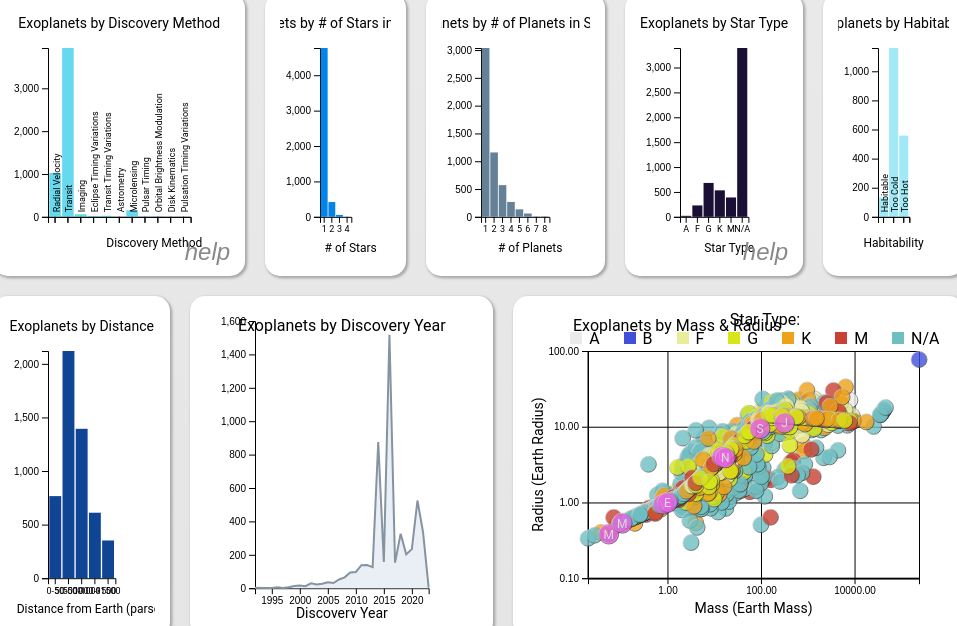
D3 v6 page, settled after 480 driven frames (8 s of simulated time); the page loaded 1 data file(s).


		if (location.hostname === 'datavis-project1.jarvisar.com') {
			const beacon = document.createElement('script');
			beacon.type = 'module';
			beacon.src = 'https://static.cloudflareinsights.com/beacon.min.js';
			beacon.dataset.cfBeacon = '{"token": "a52a84e110ba48c0868dd4ae87e235b7"}';
			document.head.appendChild(beacon);
		}
	
// ── js/barChart.js
class BarChart {
 
  constructor(_config, _data, _title, _callback, _color) {
    this.config = {
      parentElement: _config.parentElement,
      containerWidth: _config.containerWidth || 500,
      containerHeight: _config.containerHeight || 140,
      margin: {top: 40, right: 40, bottom: 10, left: 40}
    }
	
	this.callback = _callback;
	this.color = _color;
	this.title = _title;
	this.data = _data; 
	this.initVis();
  }
  
   
  initVis(){
	let vis = this;
	let dataArray = vis.data;

	// Width and height as the inner dimensions of the chart area- as before
    vis.width = vis.config.containerWidth - vis.config.margin.left - vis.config.margin.right;
    vis.height = vis.config.containerHeight - vis.config.margin.top - vis.config.margin.bottom;

    vis.svg = d3.select(vis.config.parentElement)
        .attr('width', vis.config.containerWidth)
        .attr('height', vis.config.containerHeight)

    vis.chart = vis.svg.append('g')
        .attr('transform', `translate(${vis.config.margin.left}, ${vis.config.margin.top})`);

	vis.svg = d3.select(vis.config.parentElement)
	  .attr('width', vis.config.containerWidth)
	  .attr('height', vis.config.containerHeight)
	  .classed('svg', true);

	// Set the dimensions of the chart
	const width = vis.config.containerWidth;
	const height = vis.config.containerHeight;
	const margin = 40;

	// Set xScale
	vis.xScale = d3.scaleBand()
		.domain(dataArray.map(d => d.key))
		.range([margin, width - margin])
		.padding(0.1);

	// Draw axis if not discovery method or habitability barcharts
	if(vis.title != "Exoplanets by Discovery Method" || vis.title != "Exoplanets by Habitability" ){
		vis.svg.append('g')
		.attr('transform', `translate(0, ${vis.config.containerHeight - vis.config.margin.top})`)
		.call(d3.axisBottom(vis.xScale))
		.selectAll("text")
		.style("text-anchor", "middle")
		.style("word-wrap", "break-word")
		.style("font-family", "Roboto")
		.style("color", "black")
		.style("font-size", "9px")
		.style("pointer-events", "none")
		.attr('class', 'x-axis');
	}

	vis.updateVis();
  }

  updateVis(){
	let vis = this;
	let dataArray = vis.data;

	const width = vis.config.containerWidth;
	const height = vis.config.containerHeight;
	const margin = 40;

	// Prevents duplicate titles and axis
	vis.svg.selectAll('.y-axis').remove();
	vis.svg.selectAll('.chart-title').remove();
	
	// Set yScale
	vis.yScale = d3.scaleLinear()
		.domain([0, d3.max(dataArray, d => d.count)])
		.range([height - margin, margin]);

	// Add chart titles
	vis.charttitle = vis.svg.append("text")
		.attr("x", width/2)
		.attr("y", 20)
		.attr("text-anchor", "middle")
		.style("font-family", "Roboto")
		.style("font-size", "0.875em")
		.text(vis.title)
		.attr('class', 'chart-title');
	
	// Add the y axis
	vis.svg.append('g')
		.attr('transform', `translate(${margin}, 0)`)
		.call(d3.axisLeft(vis.yScale).ticks(5))
		.attr('class', 'y-axis');

	// Used to create a class for each bar (formats input string into valid CSS class name)
	function formatString(input, d){
		return input.replace(/\s+/g, '-').replace(/[/\\*]/g, "").replace(/\#/g, "").toLowerCase() + d.key.replace(/\s+/g, '-').replace(/[/\\*]/g, "").toLowerCase();
	}

	// Add bars to chart
    vis.rects = vis.svg.selectAll('rect')
        .data(dataArray)
        .join('rect')
		.attr('x', d => vis.xScale(d.key))
		.attr('y', d => vis.height)
		.attr('width', vis.xScale.bandwidth())
		.attr('height', d => 0)
		.style('fill', vis.color)
		.attr('class', (d) => "bar-" + formatString(vis.title, d))


	if(vis.title == "Exoplanets by Discovery Method"){
		// Discovery methods are vertical on x-axis
		vis.svg.selectAll('.x-axis').remove();
		vis.svg.selectAll('.axis-title').remove();
		vis.svg.append('g')
		.attr('transform', `translate(0, ${vis.config.containerHeight - vis.config.margin.top})`)
		.call(d3.axisBottom(vis.xScale))
		.selectAll("text")
		.on("click", (event, d) => {
			vis.callback(d);
		})
		.style("text-anchor", "start")
		.style("word-wrap", "break-word")
		.style("font-family", "Roboto")
		.style("color", "black")
		.style("font-size", "9px")
		.attr("dx", "0.5em")
		.attr("dy", "-0.5em")
		.attr("transform", "rotate(-90)")
		.style("cursor", "pointer")
		.attr('class', 'x-axis')
		.style('z-index', '10');

		vis.charttitle = vis.svg.append("text")
			.attr("x", vis.width/2 + 75)
			.attr("y", vis.height + 40)
			.attr("text-anchor", "middle")
			.style("font-family", "Roboto")
			.style("font-size", "12px")
			.text("Discovery Method")
			.attr('class', 'axis-title');

	} else if(vis.title == "Exoplanets by Habitability"){
		// Habitability is vertical on x-axis
		vis.svg.selectAll('.x-axis').remove();
		vis.svg.selectAll('.axis-title').remove();
		vis.svg.append('g')
			.attr('transform', `translate(0, ${vis.config.containerHeight - vis.config.margin.top})`)
			.call(d3.axisBottom(vis.xScale))
			.selectAll("text")
			.on("click", (event, d) => {
				vis.callback(d);
			})
			.style("text-anchor", "start")
			.style("word-wrap", "break-word")
			.style("font-family", "Roboto")
			.style("color", "black")
			.style("font-size", "9px")
			.attr("dx", "0.5em")
			.attr("dy", "-0.5em")
			.attr("transform", "rotate(-90)")
			.style("cursor", "pointer")
			.attr('class', 'x-axis')
			.style('z-index', '10');

		vis.charttitle = vis.svg.append("text")
			.attr("x", vis.width/2 + vis.config.margin.left)
			.attr("y", vis.height + 40)
			.attr("text-anchor", "middle")
			.style("font-family", "Roboto")
			.style("font-size", "12px")
			.text("Habitability")
			.attr('class', 'axis-title');
	} else if(vis.title == "Exoplanets by # of Stars in System") {
		// Add axis title
		vis.svg.selectAll('.axis-title').remove();
		vis.charttitle = vis.svg.append("text")
			.attr("x", vis.width/2 + 55)
			.attr("y", vis.height + 45)
			.attr("text-anchor", "middle")
			.style("font-family", "Roboto")
			.style("font-size", "12px")
			.text("# of Stars")
			.attr('class', 'axis-title');
	} else if(vis.title == "Exoplanets by # of Planets in System") {
		// Add axis title
		vis.svg.selectAll('.axis-title').remove();
		vis.charttitle = vis.svg.append("text")
			.attr("x", vis.width/2 + 55)
			.attr("y", vis.height + 45)
			.attr("text-anchor", "middle")
			.style("font-family", "Roboto")
			.style("font-size", "12px")
			.text("# of Planets")
			.attr('class', 'axis-title');
	} else if(vis.title == "Exoplanets by Star Type") {
		// Add axis title
		vis.svg.selectAll('.axis-title').remove();
		vis.charttitle = vis.svg.append("text")
			.attr("x", vis.width/2 + 55)
			.attr("y", vis.height + 45)
			.attr("text-anchor", "middle")
			.style("font-family", "Roboto")
			.style("font-size", "12px")
			.text("Star Type")
			.attr('class', 'axis-title');
	} 

    vis.rects.on('click', (event, d) => {
        let barClass = "bar-" + formatString(vis.title, d);
		console.log(d.key);
		d3.select('#barchart-tooltip') 
			.style('display', 'none'); // Remove tooltip on click
		vis.callback(d.key); // Callback to main function to filter data
        vis.rects.style('filter', 'brightness(100%)'); // Reset brightness
		d3.select("." + "bar-" + formatString(vis.title, d));
    });

	vis.rects.transition()
		.duration(1000)
		.attr('y', (d) => vis.yScale(d.count) ) 
		.attr('height', (d) => vis.config.containerHeight - vis.config.margin.top - vis.yScale(d.count))		
		.on('end', () => {
			vis.rects.on('mouseover', (event, d) => {
			let barClass = "bar-" + formatString(vis.title, d);
			d3.select("." + barClass)
				.style('filter', `brightness(80%)`) // Darken bars on mouseover
				.style("cursor", "pointer");
			d3.select('#barchart-tooltip')
				.style('display', 'block')
				.style('left', (event.pageX + 15) + 'px')   
				.style('top', (event.pageY + 15) + 'px')	// Add tooltip
				.html(`
					<div class="tooltip-title">${vis.title}</div>	
					<ul>
					<li><div>Key: <i>${d.key}</i></div>
					<li><div>Count: <i>${d.count}</i></div>
					</ul>
			  	`);
			})
			vis.rects.on('mouseleave', (event, d) => {
				let barClass = "bar-" + formatString(vis.title, d);
				d3.select("." + barClass)
					.style('filter', `brightness(100%)`); // Reset brightness
				d3.select('#barchart-tooltip')
					.style('display', 'none'); // Remove tooltip
			});
		});

  }

  renderVis(){
	// let vis = this;
	// let dataArray = vis.data;
    // vis.clicked = {};

	// const width = vis.config.containerWidth;
	// const height = vis.config.containerHeight;
	// const margin = 40;

	// vis.svg.selectAll('.y-axis').remove();
	// vis.svg.selectAll('.chart-title').remove();

	// vis.yScale = d3.scaleLinear()
	// .domain([0, d3.max(dataArray, d => d.count)])
	// .range([height - margin, margin]);

	// vis.charttitle = vis.svg.append("text")
	// 	.attr("x", width/2)
	// 	.attr("y", 20)
	// 	.attr("text-anchor", "middle")
	// 	.style("font-family", "Roboto")
	// 	.style("font-size", "0.875em")
	// 	.text(vis.title)
	// 	.attr('class', 'chart-title');

	// // Add the y axis
	// vis.svg.append('g')
	// 	.attr('transform', `translate(${margin}, 0)`)
	// 	.call(d3.axisLeft(vis.yScale).ticks(5))
	// 	.attr('class', 'y-axis');

	// function formatString(input, d){
	// 	return input.replace(/\s+/g, '-').replace(/[/\\*]/g, "").replace(/\#/g, "").toLowerCase() + d.key.replace(/\s+/g, '-').replace(/[/\\*]/g, "").toLowerCase();
	// }

    // vis.rects = vis.svg.selectAll('rect')
    //     .data(dataArray)
    //     .join('rect')
    //     .attr('x', d => vis.xScale(d.key))
    //     .attr('y', d => vis.yScale(d.count))
    //     .attr('width', vis.xScale.bandwidth())
    //     .attr('height', d => vis.config.containerHeight - vis.config.margin.top - vis.yScale(d.count))
    //     .style('fill', vis.color)
    //     .attr('class', (d) => "bar-" + formatString(vis.title, d))

    // vis.rects.on('mouseover', (event, d) => {
    //     let barClass = "bar-" + formatString(vis.title, d);
    //     d3.select("." + barClass)
    //         .style('filter', `brightness(80%)`)
	// 		.style("cursor", "pointer");
	// 	d3.select('#barchart-tooltip')
	// 		.style('display', 'block')
	// 		.style('left', (event.pageX + 15) + 'px')   
	// 		.style('top', (event.pageY + 15) + 'px')
	// 		.html(`
	// 			<div class="tooltip-title" style="padding: 5px">${vis.title}</div>
	// 			<ul>
	// 			<li><div>Key: <i>${d.key}</i></div>
	// 			<li><div>Count: <i>${d.count}</i></div>
	// 			</ul>
	// 	  	`);
    // })

    // vis.rects.on('mouseleave', (event, d) => {
    //     let barClass = "bar-" + formatString(vis.title, d);
    //     d3.select("." + barClass)
    //         .style('filter', `brightness(100%)`);
	// 	d3.select('#barchart-tooltip')
	// 		.style('display', 'none');
    // });

	// if(vis.title == "Exoplanets by Discovery Method"){
	// 	vis.svg.selectAll('.x-axis').remove();
	// 	vis.svg.append('g')
	// 	.attr('transform', `translate(0, ${vis.config.containerHeight - vis.config.margin.top})`)
	// 	.call(d3.axisBottom(vis.xScale))
	// 	.selectAll("text")
	// 	.on("click", (event, d) => {
	// 		vis.callback(d);
	// 	})
	// 	.style("text-anchor", "start")
	// 	.style("word-wrap", "break-word")
	// 	.style("font-family", "Roboto")
	// 	.style("color", "black")
	// 	.style("font-size", "9px")
	// 	.attr("dx", "0.5em")
	// 	.attr("dy", "-0.5em")
	// 	.attr("transform", "rotate(-90)")
	// 	.style("cursor", "pointer")
	// 	.attr('class', 'x-axis')
	// 	.style('z-index', '10');

	// 	vis.charttitle = vis.svg.append("text")
	// 		.attr("x", vis.width/2 + 75)
	// 		.attr("y", vis.height + 40)
	// 		.attr("text-anchor", "middle")
	// 		.style("font-family", "Roboto")
	// 		.style("font-size", "12px")
	// 		.text("Discovery Method")
	// 		.attr('class', 'axis-title');
	// } else if(vis.title == "Exoplanets by # of Stars in their System") {
	// 	vis.svg.selectAll('.axis-title').remove();
	// 	vis.charttitle = vis.svg.append("text")
	// 		.attr("x", vis.width/2 + 55)
	// 		.attr("y", vis.height + 45)
	// 		.attr("text-anchor", "middle")
	// 		.style("font-family", "Roboto")
	// 		.style("font-size", "12px")
	// 		.text("# of Stars")
	// 		.attr('class', 'axis-title');
	// } else if(vis.title == "Exoplanets by # of Planets in their System") {
	// 	vis.svg.selectAll('.axis-title').remove();
	// 	vis.charttitle = vis.svg.append("text")
	// 		.attr("x", vis.width/2 + 55)
	// 		.attr("y", vis.height + 45)
	// 		.attr("text-anchor", "middle")
	// 		.style("font-family", "Roboto")
	// 		.style("font-size", "12px")
	// 		.text("# of Planets")
	// 		.attr('class', 'axis-title');
	// } else if(vis.title == "Exoplanets by Star Type") {
	// 	vis.svg.selectAll('.axis-title').remove();
	// 	vis.charttitle = vis.svg.append("text")
	// 		.attr("x", vis.width/2 + 55)
	// 		.attr("y", vis.height + 45)
	// 		.attr("text-anchor", "middle")
	// 		.style("font-family", "Roboto")
	// 		.style("font-size", "12px")
	// 		.text("Star Type")
	// 		.attr('class', 'axis-title');
	// } else if(vis.title == "Exoplanets by Habitability"){
	// 	vis.svg.selectAll('.x-axis').remove();
	// 	vis.svg.selectAll('.axis-title').remove();
	// 	vis.svg.append('g')
	// 		.attr('transform', `translate(0, ${vis.config.containerHeight - vis.config.margin.top})`)
	// 		.call(d3.axisBottom(vis.xScale))
	// 		.selectAll("text")
	// 		.on("click", (event, d) => {
	// 			vis.callback(d);
	// 		})
	// 		.style("text-anchor", "start")
	// 		.style("word-wrap", "break-word")
	// 		.style("font-family", "Roboto")
	// 		.style("color", "black")
	// 		.style("font-size", "9px")
	// 		.attr("dx", "0.5em")
	// 		.attr("dy", "-0.5em")
	// 		.attr("transform", "rotate(-90)")
	// 		.style("cursor", "pointer")
	// 		.attr('class', 'x-axis')
	// 		.style('z-index', '10');

	// 	vis.charttitle = vis.svg.append("text")
	// 		.attr("x", vis.width + 10)
	// 		.attr("y", vis.height + 40)
	// 		.attr("text-anchor", "middle")
	// 		.style("font-family", "Roboto")
	// 		.style("font-size", "12px")
	// 		.text("Habitability")
	// 		.attr('class', 'axis-title');
	// }

    // vis.rects.on('click', (event, d) => {
    //     let barClass = "bar-" + formatString(vis.title, d);
	// 	vis.clicked = {};
    //     vis.clicked[barClass] = true;
	// 	console.log(d.key);
	// 	d3.select('#barchart-tooltip')
	// 		.style('display', 'none');
	// 	vis.callback(d.key);
    //     vis.rects.style('filter', 'brightness(100%)'); // 2 seconds;
	// 	d3.select("." + "bar-" + formatString(vis.title, d))
	// 	;
    // });

  }

}

// ── js/histogram.js
class Histogram {
 
  constructor(_config, _data, _title, _callback, _color) {
    this.config = {
      parentElement: _config.parentElement,
      containerWidth: _config.containerWidth || 500,
      containerHeight: _config.containerHeight || 140,
      margin: {top: 40, right: 40, bottom: 10, left: 40}
    }
	
	this.callback = _callback;
	this.color = _color;
	this.title = _title;
	this.data = _data; 
	this.initVis();
  }
   
  initVis(){
	let vis = this;
	let dataArray = vis.data;
	// Width and height as the inner dimensions of the chart area- as before
    vis.width = vis.config.containerWidth - vis.config.margin.left - vis.config.margin.right;
    vis.height = vis.config.containerHeight - vis.config.margin.top - vis.config.margin.bottom;

    // Define 'svg' as a child-element (g) from the drawing area and include spaces
    // Add <svg> element (drawing space)
    vis.svg = d3.select(vis.config.parentElement)
        .attr('width', vis.config.containerWidth)
        .attr('height', vis.config.containerHeight)

    vis.chart = vis.svg.append('g')
        .attr('transform', `translate(${vis.config.margin.left}, ${vis.config.margin.top})`);

	vis.svg = d3.select(vis.config.parentElement)
	  .attr('width', vis.config.containerWidth)
	  .attr('height', vis.config.containerHeight)
	  .classed('svg', true);

	// Set the dimensions of the chart
	const width = vis.config.containerWidth;
	const height = vis.config.containerHeight;
	const margin = 40;
	// Add the x axis

	// Set the scales
	vis.xScale = d3.scaleBand()
		.domain(dataArray.map(d => d.key))
		.range([margin, width - margin])
		.padding(0.1);
	
	vis.svg.append('g')
		.attr('transform', `translate(0, ${vis.config.containerHeight - vis.config.margin.top})`)
		.call(d3.axisBottom(vis.xScale))
		.selectAll("text")
		.style("text-anchor", "middle")
		.style("word-wrap", "break-word")
		.style("font-family", "Roboto")
		.style("color", "black")
		.style("font-size", "9px")
		.style("pointer-events", "none")
		.attr('class', 'x-axis');

	
	vis.yScale = d3.scaleLinear()
		.domain([0, d3.max(dataArray, d => d.count)])
		.range([height - margin, margin]);

	vis.svg.append("text")
		.attr("x", width/2)
		.attr("y", 20)
		.attr("text-anchor", "middle")
		.style("font-family", "Roboto")
		.style("font-size", "14px")
		.text(vis.title)
		.attr('class', 'chart-title');

	vis.svg.selectAll('.axis-title').remove();
	vis.charttitle = vis.svg.append("text")
		.attr("x", vis.width/2 - 25)
		.attr("y", vis.height + 45)
		.attr("text-anchor", "right")
		.style("font-family", "Roboto")
		.style("font-size", "12px")
		.text("Distance from Earth (parsecs)")
		.attr('class', 'axis-title');

	// Add the y axis
	vis.svg.append('g')
		.attr('transform', `translate(${margin}, 0)`)
		.call(d3.axisLeft(vis.yScale).ticks(6))
		.attr('class', 'y-axis');

    vis.rects = vis.svg.selectAll('rect')
        .data(dataArray)
        .join('rect')
        .attr('x', d => vis.xScale(d.key))
        .attr('y', d => vis.yScale(d.count))
        .attr('width', vis.xScale.bandwidth())
        .attr('height', d => vis.config.containerHeight - vis.config.margin.top - vis.yScale(d.count))
        .style('fill', vis.color)
		.style('transition', 'all 0.5 ease')
        .attr('class', (d) => "bar-" + formatString(vis.title, d))

    vis.rects.on('mouseover', (event, d) => {
        let barClass = "bar-" + formatString(vis.title, d);
        d3.select("." + barClass)
            .style('filter', `brightness(80%)`)
			.style('cursor', 'pointer');
		d3.select('#barchart-tooltip')
			.style('display', 'block')
			.style('left', (event.pageX + 15) + 'px')   
			.style('top', (event.pageY + 15) + 'px')
			.html(`
				<div class="tooltip-title">${vis.title}</div>
				<ul>
				<li><div>Key: <i>${d.key}</i></div>
				<li><div>Count: <i>${d.count}</i></div>
				</ul>
			  `);
    })

    vis.rects.on('mouseleave', (event, d) => {
        let barClass = "bar-" + formatString(vis.title, d);
        d3.select("." + barClass)
            .style('filter', `brightness(100%)`);
		d3.select('#barchart-tooltip')
			.style('display', 'none')
    });

	function formatString(input, d){
		return input.replace(/\s+/g, '-').replace(/[/\\*]/g, "").replace(/\#/g, "").replace(/\(/g, "").replace(/\)/g, "").toLowerCase() + d.key.replace(/\s+/g, '-').replace(/[/\\*]/g, "").replace(/>/g, "").replace(/\(/g, "").replace(/\)/g, "").toLowerCase();
	}

    vis.rects.on('click', (event, d) => {
        let barClass = "bar-" + formatString(vis.title, d);
		vis.clicked = {};
        vis.clicked[barClass] = true;
		console.log(d.key);
		vis.callback(d.key);
		d3.select('#barchart-tooltip')
			.style('display', 'none')
        vis.rects.style('filter', 'brightness(100%)');
		d3.select("." + "bar-" + formatString(vis.title, d))
		;
    });
  }

  updateVis(){
	let vis = this;
	let dataArray = vis.data;
    vis.clicked = {};

	const width = vis.config.containerWidth;
	const height = vis.config.containerHeight;
	const margin = 40;

	vis.svg.selectAll('.chart-title').remove();
	
	vis.yScale = d3.scaleLinear()
		.domain([0, d3.max(dataArray, d => d.count)])
		.range([height - margin, margin]);

	vis.svg.append("text")
		.attr("x", width/2)
		.attr("y", 20)
		.attr("text-anchor", "middle")
		.style("font-family", "Roboto")
		.style("font-size", "14px")
		.text(vis.title)
		.attr('class', 'chart-title');

	vis.rects = vis.svg.selectAll('rect')
        .data(dataArray)
        .join('rect')
		.attr('class', 'bar-rect-' + vis.title.replace(/\s+/g, '-').replace(/[/\\*]/g, "").replace(/\#/g, "").toLowerCase())

	vis.rects.transition()
		.duration(1000)
		.attr('x', d => vis.xScale(d.key))
		.attr('y', d => vis.yScale(d.count))
		.attr('width', vis.xScale.bandwidth())
		.attr('height', d => vis.config.containerHeight - vis.config.margin.top - vis.yScale(d.count))
		.style('fill', vis.color)
		.attr('class', (d) => "bar-" + formatString(vis.title, d))
		.on('end', () => {
			vis.rects.on('mouseover', (event, d) => {
			let barClass = "bar-" + formatString(vis.title, d);
			d3.select("." + barClass)
				.style('filter', `brightness(80%)`)
				.style("cursor", "pointer");
			d3.select('#barchart-tooltip')
				.style('display', 'block')
				.style('left', (event.pageX + 15) + 'px')   
				.style('top', (event.pageY + 15) + 'px')
				.html(`
					<div class="tooltip-title">${vis.title}</div>
					<ul>
					<li><div>Key: <i>${d.key}</i></div>
					<li><div>Count: <i>${d.count}</i></div>
					</ul>
				  `);
			})

			vis.rects.on('mouseleave', (event, d) => {
				let barClass = "bar-" + formatString(vis.title, d);
				d3.select("." + barClass)
					.style('filter', `brightness(100%)`);
				d3.select('#barchart-tooltip')
					.style('display', 'none')
			});
	});

	function formatString(input, d){
		return input.replace(/\s+/g, '-').replace(/[/\\*]/g, "").replace(/\#/g, "").replace(/\(/g, "").replace(/\)/g, "").toLowerCase() + d.key.replace(/\s+/g, '-').replace(/[/\\*]/g, "").replace(/>/g, "").replace(/\(/g, "").replace(/\)/g, "").toLowerCase();
	}

	vis.svg.selectAll('.axis-title').remove();
	vis.charttitle = vis.svg.append("text")
		.attr("x", vis.width/2 - 25)
		.attr("y", vis.height + 45)
		.attr("text-anchor", "right")
		.style("font-family", "Roboto")
		.style("font-size", "12px")
		.text("Distance from Earth (parsecs)")
		.attr('class', 'axis-title');

    vis.rects.on('click', (event, d) => {
        let barClass = "bar-" + formatString(vis.title, d);
		vis.clicked = {};
        vis.clicked[barClass] = true;
		console.log(d.key);
		vis.callback(d.key);
		d3.select('#barchart-tooltip')
			.style('display', 'none')
        vis.rects.style('filter', 'brightness(100%)');
		d3.select("." + "bar-" + formatString(vis.title, d))
		;
    });

  }

}

// ── js/line.js
class Line {

  constructor(_config, _data, _callback) {
    this.config = {
      parentElement: _config.parentElement,
      containerWidth: _config.containerWidth || 500,
      containerHeight: _config.containerHeight || 140,
      margin: { top: 10, bottom: 30, right: 50, left: 50 }
    }

    this.data = _data;
    this.callback = _callback;

    // Call a class function
    this.initVis();
  }

  initVis() {
      
    let vis = this;

    //set up the width and height of the area where visualizations will go- factoring in margins               
    vis.width = vis.config.containerWidth - vis.config.margin.left - vis.config.margin.right;
    vis.height = vis.config.containerHeight - vis.config.margin.top - vis.config.margin.bottom;

    //reusable functions for x and y 
        //if you reuse a function frequetly, you can define it as a parameter
        //also, maybe someday you will want the user to be able to re-set it.
    vis.xValue = d => d.key; 
    vis.yValue = d => d.count;

    this.updateVis(true);
  }


  //leave this empty for now
 updateVis(firstTime = false) { 
    let vis = this
    const formatYear = d3.format("");

    if (firstTime != true){
        vis.svg.selectAll('path').remove()
        vis.svg.selectAll('.axis').remove()
        vis.svg.selectAll('text').remove()
    }

    //setup scales
    vis.xScale = d3.scaleLinear()
        .domain(d3.extent(vis.data, vis.xValue)) //d3.min(vis.data, d => d.year), d3.max(vis.data, d => d.year) );
        .range([0, vis.width]);

    vis.yScale = d3.scaleLinear()
        .domain( d3.extent(vis.data, vis.yValue) )
        .range([vis.height, 0])
        .nice(); //this just makes the y axes behave nicely by rounding up

    // Define size of SVG drawing area
    vis.svg = d3.select(vis.config.parentElement)
        .attr('width', vis.config.containerWidth)
        .attr('height', vis.config.containerHeight);

    // Append group element that will contain our actual chart (see margin convention)
    vis.chart = vis.svg.append('g')
        .attr('transform', `translate(${vis.config.margin.left},${vis.config.margin.top})`);

    // Initialize axes
    vis.xAxis = d3.axisBottom(vis.xScale);
    vis.yAxis = d3.axisLeft(vis.yScale);

    // Append x-axis group and move it to the bottom of the chart
    vis.xAxisG = vis.chart.append('g')
        .attr('class', 'axis x-axis')
        .attr('transform', `translate(0,${vis.height})`)
        .call(d3.axisBottom(vis.xScale).tickFormat(formatYear).ticks(6));
    
    // Append y-axis group
    vis.yAxisG = vis.chart.append('g')
        .attr('class', 'axis y-axis')
        .call(vis.yAxis); 

    vis.charttitle = vis.svg.append("text")
		.attr("x", vis.width/2 + vis.config.margin.left)
		.attr("y", 20)
		.attr("text-anchor", "middle")
		.style("font-family", "Roboto")
		.style("font-size", "16px")
		.text("Exoplanets by Discovery Year")
		.attr('class', 'chart-title');

    vis.charttitle = vis.svg.append("text")
        .attr("x", vis.width/2 + vis.config.margin.left)
        .attr("y", vis.height + 40)
        .attr("text-anchor", "middle")
        .style("font-family", "Roboto")
        .style("font-size", "14px")
        .text("Discovery Year")
        .attr('class', 'axis-title');
            
    // Initialize area generator- helper function 
    vis.area = d3.area()
        .x(d => vis.xScale(vis.xValue(d)))
        .y1(d => vis.yScale(vis.yValue(d)))
        .y0(vis.height);

    // Add area path
    vis.chart.append('path')
        .data([vis.data]) 
        .attr('fill', '#e9eff5')
        .attr('class', 'path')
        .attr('d', vis.area);

    //Initialize line generator helper function
    vis.line = d3.line()
        .x(d => vis.xScale(vis.xValue(d)))
        .y(d => vis.yScale(vis.yValue(d)));

    // Add line path 
    vis.chart.append('path')
        .data([vis.data])
        .attr('stroke',  '#8693a0')
        .attr('stroke-width', 2)
        .attr('fill', 'none')
        .attr('class', 'path')
        .attr('d', vis.line)
        .style('z-index', '5');

    // Empty tooltip group (hidden by default)
    vis.tooltip = vis.chart.append('g')
        .attr('class', 'tooltip')
        .style('display', 'none');

    vis.tooltip.append('circle')
        .attr('r', 4)
        .style('stroke', '#104494')
        .style('stroke-width', 1.5)
        .attr('fill', 'transparent');

    vis.bisectYear = d3.bisector(d => d.key).left;
    const trackingArea = vis.chart.append('rect')
        .attr('width', vis.width)
        .attr('height', vis.height)
        .attr('fill', 'none')
        .attr('pointer-events', 'all')
        .on('mouseenter', () => {
            vis.tooltip.style('display', 'block');
        })
        .on('mouseleave', () => {
            vis.tooltip.style('display', 'none');
            d3.select('#year-tooltip').style('display', 'none');
        })
        .on('mousemove', function(event) {
            // Get date that corresponds to current mouse x-coordinate
            const xPos = d3.pointer(event, this)[0]; // First array element is x, second is y
            const key = vis.xScale.invert(xPos);
            
            // Find nearest data point
            const index = vis.bisectYear(vis.data, key, 1);
            const a = vis.data[index - 1];
            const b = vis.data[index];
            const d = b && (key - a.key > b.key - key) ? b : a; 

            // Update tooltip
            vis.tooltip.select('circle')
                .attr('transform', `translate(${vis.xScale(d.key)},${vis.yScale(d.count)})`)
                .style('z-index', '10');

            d3.select('#year-tooltip')
                .style('display', 'block')
                .style('left', (vis.xScale(d.key) + 5) + 'px')   
                .style('top', (vis.yScale(d.count) - 40) + 'px')
                .html(`
                  <div style="text-align: center"><b>${d.key}</b></div>
                  <div style="text-align: center">${d.count} Exoplanets</div>
                `);
        })
        .on('click', function(event){
            vis.tooltip.style('display', 'none');
            trackingArea.on('mousemove', null);
            // Get date that corresponds to current mouse x-coordinate
            const xPos = d3.pointer(event, this)[0]; // First array element is x, second is y
            const key = vis.xScale.invert(xPos);

            // Find nearest data point
            const index = vis.bisectYear(vis.data, key, 1);
            const a = vis.data[index - 1];
            const b = vis.data[index];
            const d = b && (key - a.key > b.key - key) ? b : a; 
            console.log(d.key);
            vis.callback(d.key);
        });
 }

}
// ── js/main.js
console.log("Hello world");
var filterApplied = false;
document.getElementById("reset-button").disabled = true;
let solarSystemData = [];
let globalData;

d3.csv('data/exoplanets-1.csv')
  .then(data => {
  	console.log('Data loading complete. Work with dataset.');
	var loading = document.getElementById("loading");
	loading.classList.add("loading");
	setTimeout(function() {
	solarSystemData.push({"planetType":"Mercurian","pl_bmasse": 0.0553, "pl_rade":.3825, "pl_name":"Mercury","hostname":"Sun", "sys_name":"Our Solar System", "pl_orbsmax":"0.3871",  "st_rad":"1",  "st_mass":"1", "st_spectype":"G2V"});
	solarSystemData.push({"planetType":"Terran","pl_bmasse": 0.815, "pl_rade":.9489, "pl_name":"Venus","hostname":"Sun", "sys_name":"Our Solar System", "pl_orbsmax":"0.7233",  "st_rad":"1",  "st_mass":"1", "st_spectype":"G2V"});
	solarSystemData.push({"planetType":"Terran","pl_bmasse": 1, "pl_rade":1, "pl_name":"Earth","hostname":"Sun", "sys_name":"Our Solar System", "pl_orbsmax":"1",  "st_rad":"1",  "st_mass":"1", "st_spectype":"G2V"});
	solarSystemData.push({"planetType":"Subterran","pl_bmasse": .1075, "pl_rade":.5325, "pl_name":"Mars","hostname":"Sun", "sys_name":"Our Solar System", "pl_orbsmax":"1.5273",  "st_rad":"1",  "st_mass":"1", "st_spectype":"G2V"});
	solarSystemData.push({"planetType":"Jovian","pl_bmasse": 317.8, "pl_rade":11.2092, "pl_name":"Jupiter","hostname":"Sun", "sys_name":"Our Solar System", "pl_orbsmax":"5.2028",  "st_rad":"1",  "st_mass":"1", "st_spectype":"G2V"});
	solarSystemData.push({"planetType":"Jovian","pl_bmasse": 95.2, "pl_rade":9.4494, "pl_name":"Saturn","hostname":"Sun", "sys_name":"Our Solar System", "pl_orbsmax":"9.53881",  "st_rad":"1",  "st_mass":"1", "st_spectype":"G2V"});
	solarSystemData.push({"planetType":"Neptunian","pl_bmasse": 14.6, "pl_rade":4.0074, "pl_name":"Uranus","hostname":"Sun", "sys_name":"Our Solar System", "pl_orbsmax":"19.1914",  "st_rad":"1",  "st_mass":"1", "st_spectype":"G2V"});
	solarSystemData.push({"planetType":"Neptunian","pl_bmasse": 17.2, "pl_rade":3.8827, "pl_name":"Neptune","hostname":"Sun", "sys_name":"Our Solar System", "pl_orbsmax":"30.0611",  "st_rad":"1",  "st_mass":"1", "st_spectype":"G2V"});

	globalData = data;

	// Add planet type
	data.forEach(planet => {
		const mass = parseFloat(planet.pl_bmasse);
		let planetType;
		switch (true) {
		  case (mass < 0.00001):
			planetType = "Asteroidan";
			break;
		  case (mass < 0.1):
			planetType = "Mercurian";
			break;
		  case (mass < 0.5):
			planetType = "Subterran";
			break;
		  case (mass < 2):
			planetType = "Terran"; 
			break;
		  case (mass < 10):
			planetType = "Superterran"; 
			break;
		  case (mass < 50):
			planetType = "Neptunian"; 
			break;
		  case (mass < 5000):
				planetType = "Jovian"; 
				break;
		  default:
			planetType = "Unknown";
		}
		planet.planetType = planetType;
	});

	// Discovery Method Help button
	d3.selectAll('.help-button').on('click', function() {
		window.open('https://exoplanets.nasa.gov/alien-worlds/ways-to-find-a-planet/');
	});

	// Star Type Help button
	d3.selectAll('.type-help-button').on('click', function() {
		window.open('https://exoplanets.nasa.gov/what-is-an-exoplanet/stars/#:~:text=Astronomers%20use%20these%20characteristics%20to,biggest%20to%20coolest%20and%20smallest.');
	});

	let firstRowOffset = 282;

	// Discovery Method Bar Chart
	let methodBar = new BarChart({
		'parentElement': '#methodbar',
		'containerHeight': (window.innerHeight) * 0.324,
		'containerWidth': (window.innerWidth - firstRowOffset) * 0.3
	}, getMethodCount(data), "Exoplanets by Discovery Method", (filterData) => {
		let selectedFilter = [filterData];
		let filteredData = data.filter(d => selectedFilter.includes(d.discoverymethod))
		updateData(filteredData);
	}, "#66d9ef");


  	// # of Stars in System Bar Chart
	let systemStarBar = new BarChart({
		'parentElement': '#starbar',
		'containerHeight': (window.innerHeight) * 0.324,
		'containerWidth': (window.innerWidth - firstRowOffset) * 0.15
	}, getStarCount(data), "Exoplanets by # of Stars in System", (filterData) => {
		let selectedFilter = [filterData];
		let filteredData = data.filter(d => selectedFilter.includes(d.sy_snum));
		updateData(filteredData);
	}, '#0483e9');


	// # of Planets in System Bar Chart
	let systemPlanetBar = new BarChart({
		'parentElement': '#planetbar',
		'containerHeight': (window.innerHeight) * 0.324,
		'containerWidth': (window.innerWidth - firstRowOffset) * 0.2
	}, getPlanetCount(data), "Exoplanets by # of Planets in System", (filterData) => {
		let selectedFilter = [filterData];
		let filteredData = data.filter(d => selectedFilter.includes(d.sy_pnum))
		updateData(filteredData);
	}, '#648198');


	// Star Type Bar Chart
	let typeBar = new BarChart({
		'parentElement': '#typebar',
		'containerHeight': (window.innerHeight) * 0.324,
		'containerWidth': (window.innerWidth - firstRowOffset) * 0.2
	}, getTypeCount(data), "Exoplanets by Star Type", (filterData) => {
		let selectedFilter = [filterData];
		if (filterData != "reset" && filterData != "N/A"){
			let filteredData = data.filter(d => selectedFilter.includes(d.st_spectype[0]));
			updateData(filteredData);
		} else if(filterData == "N/A"){
			let filteredData = data.filter(d => d.st_spectype[0] != "A" && d.st_spectype[0] != "F" && d.st_spectype[0] != "G" && d.st_spectype[0] != "K" && d.st_spectype[0] != "M" );
			updateData(filteredData);
		}
	}, '#1a0f35');

	// Habitability Bar Chart
	let habitabilityBar = new BarChart({
		'parentElement': '#habitablebar',
		'containerHeight': (window.innerHeight) * 0.324,
		'containerWidth': (window.innerWidth - firstRowOffset) * 0.15
	}, getHabitabilityCount(data), "Exoplanets by Habitability", (filterData) => { 
		let selectedFilter = [filterData];
		if (selectedFilter.includes("Habitable")){
			let filterData = data.filter(d => {
				let st_spectype = d.st_spectype[0];
				let pl_orbsmax = d.pl_orbsmax;
				switch (st_spectype) {
					case 'A':
						return (pl_orbsmax >= 8.5 && pl_orbsmax <= 12.5);
					case 'F':
						return (pl_orbsmax >= 1.5 && pl_orbsmax <= 2.2);
					case 'G':
						return (pl_orbsmax >= 0.95 && pl_orbsmax <= 1.4);
					case 'K':
						return (pl_orbsmax >= 0.38 && pl_orbsmax <= 0.56);
					case 'M':
						return (pl_orbsmax >= 0.08 && pl_orbsmax <= 0.12);
					default:
						return false;
				}
			});
			updateData(filterData);
		}
		if (selectedFilter.includes("Too Cold")){
			let filterData = data.filter(d => {
				let st_spectype = d.st_spectype[0];
				let pl_orbsmax = d.pl_orbsmax;
				switch (st_spectype) {
					case 'A':
						return (pl_orbsmax < 8.5);
					case 'F':
						return (pl_orbsmax < 1.5);
					case 'G':
						return (pl_orbsmax < 0.95);
					case 'K':
						return (pl_orbsmax < 0.38);
					case 'M':
						return (pl_orbsmax < 0.08);
					default:
						return false;
				}
			});
			updateData(filterData);
		}
		if (selectedFilter.includes("Too Hot")){
			let filterData = data.filter(d => {
				let st_spectype = d.st_spectype[0];
				let pl_orbsmax = d.pl_orbsmax;
				switch (st_spectype) {
					case 'A':
						return (pl_orbsmax > 12.5);
					case 'F':
						return (pl_orbsmax > 2.2);
					case 'G':
						return (pl_orbsmax > 1.4);
					case 'K':
						return (pl_orbsmax > 0.56);
					case 'M':
						return (pl_orbsmax > 0.12);
					default:
						return false;
				}
			});
			updateData(filterData);
		}
	}, '#a1e9f7');

	let secondRowOffset = 182;

	// Exoplanet Distance Histogram
	let distanceHisto = new Histogram({
		'parentElement': '#distancehisto',
		'containerHeight': (window.innerHeight) * 0.4,
		'containerWidth': (window.innerWidth - secondRowOffset) * 0.175
	}, getHistoData(data), "Exoplanets by Distance", (filterData) => {
		let selectedFilter = [filterData]; // Get an array of selected bin ranges
		let filteredData = data.filter(d => {
			let dist = d.sy_dist;
			if (dist >= 0 && dist < 50 && selectedFilter.includes('0-50')) {
				return true;
			} else if (dist >= 50 && dist < 500 && selectedFilter.includes('50-500')) {
				return true;
			} else if (dist >= 500 && dist < 1000 && selectedFilter.includes('500-1000')) {
				return true;
			} else if (dist >= 1000 && dist < 1500 && selectedFilter.includes('1000-1500')) {
				return true;
			} else if (dist >= 1500 && selectedFilter.includes('>1500')) {
				return true;
			} else {
				return false;
			}
		});
		updateData(filteredData);
	}, '#104494');


	// Year Line Chart
	let yearLine = new Line({
		'parentElement': '#yearline',
		'containerHeight': (window.innerHeight) * 0.4,
		'containerWidth': (window.innerWidth - secondRowOffset) * 0.325
	}, getYearCount(data), (filterData) => {
		let selectedFilter = [filterData];
		let filteredData = data.filter(d => selectedFilter.includes(d.disc_year))
		updateData(filteredData);
	})

	// Scatterplot
	scatterplot = new Scatterplot({
		'parentElement': '#scatterplot',
		'containerHeight': (window.innerHeight) * 0.4,
		'containerWidth': (window.innerWidth - secondRowOffset) * 0.5
	},  getScatterData(data.concat(solarSystemData)), (m1,m2,r1,r2) => {
		let minM = parseFloat(m1)
		let maxM = parseFloat(m2)
		let minR = parseFloat(r1)
		let maxR = parseFloat(r2)
		filteredData = data.filter(d => parseFloat(d.pl_bmasse) >= minM).filter(d => parseFloat(d.pl_bmasse) <= maxM).filter(d => parseFloat(d.pl_rade) >= minR).filter(d => parseFloat(d.pl_rade) <= maxR)
		filteredSolarSystemData = solarSystemData.filter(d => parseFloat(d.pl_bmasse) >= minM).filter(d => parseFloat(d.pl_bmasse) <= maxM).filter(d => parseFloat(d.pl_rade) >= minR).filter(d => parseFloat(d.pl_rade) <= maxR)
		if(filteredData.length != 0 || filteredSolarSystemData.length != 0){
			updateData(filteredData, filteredSolarSystemData)
		} else {
			resetData();
		}

	});

	d3.selectAll('.legend-btn').on('click', function() {
		// Toggle 'inactive' class
		d3.select(this).classed('inactive', !d3.select(this).classed('inactive'));
		// Check which categories are active
		let selectedCategory = [];
		d3.selectAll('.legend-btn:not(.inactive)').each(function() {
		  selectedCategory.push(d3.select(this).attr('category'));
		});

		// Filter data accordingly and update vis
		//filteredData = (data.filter(d => selectedCategory.includes(d.st_spectype[0]))) ;
		if (selectedCategory.includes('N/A')){
			filteredData = (data.filter(d => d.st_spectype == "" || selectedCategory.includes(d.st_spectype[0])));
		} else {
			filteredData = (data.filter(d => selectedCategory.includes(d.st_spectype[0]))) ;
		}
		updateData(filteredData);
	  });

	
	function updateData(filteredData, filteredSolarSystemData = false){
		// Show the loading message
		var loading = document.getElementById("loading");
		loading.classList.add("loading");
		document.getElementById("reset-button").disabled = false;
		setTimeout(function() {
			methodBar.data = getMethodCount(filteredData);
			systemStarBar.data = getStarCount(filteredData);
			systemPlanetBar.data = getPlanetCount(filteredData);
			typeBar.data = getTypeCount(filteredData);
			habitabilityBar.data = getHabitabilityCount(filteredData);
			distanceHisto.data = getHistoData(filteredData);
			yearLine.data = getYearCount(filteredData);
			if (filteredSolarSystemData != false){
				scatterplot.data = getScatterData(filteredData.concat(filteredSolarSystemData));
				buildTable(filteredData.concat(filteredSolarSystemData));
			} else {
				scatterplot.data = getScatterData(filteredData);
				buildTable(filteredData);
			}
			methodBar.updateVis();
			typeBar.updateVis();
			systemStarBar.updateVis();
			systemPlanetBar.updateVis();
			habitabilityBar.updateVis();
			distanceHisto.updateVis();
			yearLine.updateVis();	
			scatterplot.updateVis();
			// Hide the loading message
			loading.classList.remove("loading");
		}, 100);
	  }
	  
	// Reset data
	d3.selectAll('.reset-button').on('click', function() {
		document.getElementById("system-container").style.display = "none";
		resetData();
		document.getElementById("content").style.filter = "none";
	});

	function resetData(){
		// Show the loading message
		var loading = document.getElementById("loading");
		loading.classList.add("loading");
		document.getElementById("reset-button").disabled = true;
		setTimeout(function() {
			methodBar.data = getMethodCount(data);
			systemStarBar.data = getStarCount(data);
			systemPlanetBar.data = getPlanetCount(data);
			typeBar.data = getTypeCount(data);
			habitabilityBar.data = getHabitabilityCount(data);
			distanceHisto.data = getHistoData(data);
			yearLine.data = getYearCount(data);
			scatterplot.data = getScatterData(data.concat(solarSystemData));
			buildTable(data);
			methodBar.updateVis();
			typeBar.updateVis();
			systemStarBar.updateVis();
			systemPlanetBar.updateVis();
			habitabilityBar.updateVis();
			distanceHisto.updateVis();
			yearLine.updateVis();
			scatterplot.updateVis();
			d3.selectAll("#A").attr("class","legend-btn")
			d3.selectAll("#B").attr("class","legend-btn")
			d3.selectAll("#F").attr("class","legend-btn")
			d3.selectAll("#G").attr("class","legend-btn")
			d3.selectAll("#K").attr("class","legend-btn")
			d3.selectAll("#M").attr("class","legend-btn")
			d3.selectAll("#NA").attr("class","legend-btn")
			loading.classList.remove("loading");
		}, 100);
	}

	buildTable(data);
	loading.classList.remove("loading");
	}, 100);

	// Reset data
	d3.selectAll('.system-close-button').on('click', function() {
		document.getElementById("system-container").style.display = "none";
		document.getElementById("content").style.filter = "none";
	});

	// # of Planets in System Bar Chart
	system = new System({
		'parentElement': '#system',
		'containerHeight': 450,
		'containerWidth': 1200
	}, data, data);
})
.catch(error => {
    console.error('Error loading the data');
	console.error(error);
});

function setExoplanet(exoplanetData){
	document.getElementById("system-container").style.display = "flex";
	document.getElementById("reset-button").disabled = false;
	console.log(exoplanetData)
	if (exoplanetData == "solarsystem"){
		filteredData = solarSystemData;
	} else {
		filteredData = globalData.filter(d => d.sys_name == exoplanetData[0].sys_name)
	}
	buildTable(filteredData);
	system.data = filteredData;
	document.getElementById("content").style.filter = "blur(5px)";
	system.updateVis();
}

function getMethodCount(datar){
	const counts = {};
	datar.forEach(d => {
		if (!counts[d.discoverymethod]) {
		  counts[d.discoverymethod] = 1;
		} else {
		  counts[d.discoverymethod]++;
		}
	});
	// Convert the counts object to an array of objects
	dataArray = [];
	for (let key in counts) {
		dataArray.push({key: key, count: counts[key]});
	}
	return dataArray;
}

function getTypeCount(datar){
	const counts = {'A': 0, 'F': 0, 'G': 0, 'K': 0, 'M': 0, 'N/A': 0 };
	datar.forEach(d => {
		if (['A', 'F', 'G', 'K', 'M', 'undefined'].includes(d.st_spectype[0])) {
			counts[d.st_spectype[0]] = counts[d.st_spectype[0]] + 1 || 1;
		} else {
			counts['N/A'] = counts['N/A'] + 1 || 1;
		}
	});

	// Convert the counts object to an array of objects
	const dataArray = [];
	for (let key in counts) {
		dataArray.push({key: key, count: counts[key]});
	}
	return dataArray;
}

function getPlanetCount(datar) {
	const counts = {};
	datar.forEach(d => {
		if (!counts[d.sy_pnum]) {
		  counts[d.sy_pnum] = 1;
		} else {
		  counts[d.sy_pnum]++;
		}
	});

	// Convert the counts object to an array of objects
	const dataArray = [];
	for (let key in counts) {
		dataArray.push({key: key, count: counts[key]});
	}
	return dataArray;
}

function getStarCount(datar) {
	const counts = {};
	datar.forEach(d => {
		if (!counts[d.sy_snum]) {
		  counts[d.sy_snum] = 1;
		} else {
		  counts[d.sy_snum]++;
		}
	});

	// Convert the counts object to an array of objects
	const dataArray = [];
	for (let key in counts) {
		dataArray.push({key: key, count: counts[key]});
	}
	return dataArray;
}

function getYearCount(datar){
	const counts = {};
	datar.forEach(d => {
		if (!counts[d.disc_year]) {
		  counts[d.disc_year] = 1;
		} else {
		  counts[d.disc_year]++;
		}
	});

	// Convert the counts object to an array of objects
	const dataArray = [];
	for (let key in counts) {
		dataArray.push({key: key, count: counts[key]});
	}
	return dataArray;
}

function getScatterData(data){
	filteredData = data.filter( d => d.pl_bmasse != "" );
	filteredData.sort((a, b) => d3.descending(a.pl_name, b.pl_name));
	filteredData = filteredData.filter( d => d.pl_rade != "" );
	return filteredData; // Add solar system data to scatterplot
}

function getHabitabilityCount(datar){
	const counts = {'Habitable': 0, 'Too Cold': 0, 'Too Hot': 0};
	datar.forEach(d => {
	  switch (d.st_spectype[0]) {
		case 'A':
		  if (d.pl_orbsmax >= 8.5 && d.pl_orbsmax <= 12.5) {
			counts['Habitable']++;
		  } else if (d.pl_orbsmax < 8.5) {
			counts['Too Cold']++;
		  } else {
			counts['Too Hot']++;
		  }
		  break;
		case 'F':
		  if (d.pl_orbsmax >= 1.5 && d.pl_orbsmax <= 2.2) {
			counts['Habitable']++;
		  } else if (d.pl_orbsmax < 1.5) {
			counts['Too Cold']++;
		  } else {
			counts['Too Hot']++;
		  }
		  break;
		case 'G':
		  if (d.pl_orbsmax >= 0.95 && d.pl_orbsmax <= 1.4) {
			counts['Habitable']++;
		  } else if (d.pl_orbsmax < 0.95) {
			counts['Too Cold']++;
		  } else {
			counts['Too Hot']++;
		  }
		  break;
		case 'K':
		  if (d.pl_orbsmax >= 0.38 && d.pl_orbsmax <= 0.56) {
			counts['Habitable']++;
		  } else if (d.pl_orbsmax < 0.38) {
			counts['Too Cold']++;
		  } else {
			counts['Too Hot']++;
		  }
		  break;
		case 'M':
		  if (d.pl_orbsmax >= 0.08 && d.pl_orbsmax <= 0.12) {
			counts['Habitable']++;
		  } else if (d.pl_orbsmax < 0.08) {
			counts['Too Cold']++;
		  } else {
			counts['Too Hot']++;
		  }
		  break;
		default:
		  break;
	  }
	});
	// Convert the counts object to an array of objects
	const dataArray = [];
	for (let key in counts) {
		dataArray.push({key: key, count: counts[key]});
	}
	return dataArray;
}

function getHistoData(datar){
	const counts = {
		'0-50': 0, 
		'50-500': 0, 
		'500-1000': 0, 
		'1000-1500': 0, 
		'>1500': 0
	};
	
	datar.forEach(d => {
		if (d.sy_dist >= 0 && d.sy_dist < 50) {
			counts['0-50']++;
		} else if (d.sy_dist >= 50 && d.sy_dist < 500) {
			counts['50-500']++;
		} else if (d.sy_dist >= 500 && d.sy_dist < 1000) {
			counts['500-1000']++;
		} else if (d.sy_dist >= 1000 && d.sy_dist < 1500) {
			counts['1000-1500']++;
		} else if (d.sy_dist >= 1500) {
			counts['>1500']++;
		}
	});

	// Convert the counts object to an array of objects
	const dataArray = [];
	for (let key in counts) {
		dataArray.push({key: key, count: counts[key]});
	}
	return dataArray;
}

function buildTable(data) {
	// Remove any existing tables
	d3.selectAll("table").remove();
  
	// Define table properties
	const tableid = "#exoplanettable";
	const columns = ["Planet Name", "System Name", "Discover Facility", "Planet Radius (Re)", "Planet Mass (Me)"];

	const tableWidth = exoplanettable.offsetWidth;
	const tableHeight = exoplanettable.offsetHeight;

	// Define a descending sort function based on planet name
	const sortNameDescending = (a, b) => b.pl_name - a.pl_name;
  
	// Create the outer table
	const outerTable = d3.select(tableid).append("table")
		.attr("width", tableWidth + "px");
  
	// Create the header row
	const headerRow = outerTable
		.append("tr");

	const headerTable = headerRow
		.append("td")
		.append("table")
		.attr("class", "headerTable")
		.attr("width", tableWidth + "px");

	headerTable.append("tr")
		.selectAll("th")
		.data(columns)
		.enter()
		.append("th")
		.attr("width", tableWidth + "px")
		.style("font-family", "system-ui")
		.text(column => column);
  
	// Create the body of the table with scrollable div
	const bodyDiv = outerTable
		.append("tr")
		.append("td")
		.append("div")
		.attr("class", "scroll")
		.attr("style", `height: ${(tableHeight - 60) + "px"};`)
		.append("table")
		.attr("class", "bodyTable")
		.attr("border", 1)
		.attr("width", tableWidth + "px")
		.attr("height", tableHeight - 60)
		.attr("style", "table-layout: fixed");
  
	// Add rows to table
	const rows = bodyDiv.append("tbody")
		.selectAll("tr")
		.data(data)
		.enter()
		.append("tr")
		.sort(sortNameDescending)
		.style("text-align", "center");
  
	// Add cells to each row
	const cells = rows.selectAll("td")
		.data(d => columns.map(column => ({
			column,
			name: d.pl_name,
			sysName: d.sys_name,
			discFacility: d.disc_facility,
			planetRadius: d.pl_rade,
			planetMass: d.pl_bmasse
		})))
		.enter()
		.append("td")
		.text(d => {
			switch (d.column) {
				case columns[0]: return d.name;
				case columns[1]: return d.sysName;
				case columns[2]: return d.discFacility;
				case columns[3]: return d.planetRadius;
				case columns[4]: return d.planetMass;
				default: return "";
			}
		});
  
	// Click event (get specific exoplanet)
	cells.on("click", (event, d) => {
		let selectedPlanet = data.filter(da => da.pl_name == d.name);
		setExoplanet(selectedPlanet);
	});
}

function setExoplanetFromScatterplot(pl_name){
	let selectedPlanet = globalData.filter(da => da.pl_name == pl_name);
	if (pl_name == "Mercury" || pl_name == "Venus" || pl_name == "Earth" || pl_name == "Mars" || pl_name == "Jupiter" || pl_name == "Saturn" || pl_name == "Uranus" || pl_name == "Neptune"){
		setExoplanet("solarsystem")
	} else {
		setExoplanet(selectedPlanet);
	}
	
}
  

// ── js/scatterplot.js
class Scatterplot {

  constructor(_config, _data, _callback) {
    this.config = {
      parentElement: _config.parentElement,
      containerWidth: _config.containerWidth || 500,
      containerHeight: _config.containerHeight || 140,
      margin: { top: 40, bottom: 40, right: 30, left: 60 },
      tooltipPadding: _config.tooltipPadding || 15
    }

    this.callback = _callback;
    this.data = _data; 

    this.initVis();
  }

  initVis() {
    let vis = this; 

    // Width and height as the inner dimensions of the chart area- as before
    vis.width = vis.config.containerWidth - vis.config.margin.left - vis.config.margin.right;
    vis.height = vis.config.containerHeight - vis.config.margin.top - vis.config.margin.bottom;

    // Define 'svg' as a child-element (g) from the drawing area and include spaces
    // Add <svg> element (drawing space)
    vis.svg = d3.select(vis.config.parentElement)
        .attr('width', vis.config.containerWidth)
        .attr('height', vis.config.containerHeight)

    vis.planetLinearGradient = vis.svg.append("defs")
      .append("linearGradient")
      .attr("id", "planet-gradient")
      .attr("x1", "0%")
      .attr("y1", "0%")
      .attr("x2", "100%")
      .attr("y2", "100%");
        
    vis.planetLinearGradient.append("stop")
      .attr("offset", "0%")
      .attr("stop-color", "#ffffff")
      .attr("stop-opacity", 0.8);
        
    vis.planetLinearGradient.append("stop")
      .attr("offset", "100%")
      .attr("stop-color", "#000000")
      .attr("stop-opacity", 0.8);
      
    //Title
    vis.svg.append("text")
      .attr('transform', `translate(${45}, ${vis.config.margin.top -20 })`)
      .attr("font-size", "16px")
      .attr('text-anchor', 'left')
      .text("Exoplanets by Mass & Radius")
      .style("font-family", "Roboto")
      .style("color", "black");

    // X axis Label    
    vis.svg.append("text")
      .attr("transform", `translate(${vis.width/2 + vis.config.margin.left},${vis.height + vis.config.margin.bottom + 35})`)
      .style("text-anchor", "middle")
      .text("Mass (Earth Mass)")
      .style("font-family", "Roboto")
      .style("color", "black")
      .style("font-size", "14px");

    vis.svg.append("text")
      .attr("transform", "rotate(-90)")
      .attr("x", -(vis.height/2) - vis.config.margin.top)
      .attr("y", 15)
      .style("text-anchor", "middle")
      .text("Radius (Earth Radius)")
      .style("font-family", "Roboto")
      .style("color", "black")
      .style("font-size", "14px");

    vis.brushSvg = vis.svg.append('g')
      .attr('transform', `translate(${vis.config.margin.left},${vis.config.margin.top})`);

    vis.chart = vis.svg.append('g')
      .attr('transform', `translate(${vis.config.margin.left},${vis.config.margin.top})`);

    vis.xAxisLine = vis.chart.append("line")
      .attr("x1", 0)
      .attr("y1", vis.height)
      .attr("x2", vis.width)
      .attr("y2", vis.height)
      .attr("stroke", "black")
      .attr("stroke-width", 1);

    vis.yAxisLine = vis.chart.append("line")
        .attr("x1", 0)
        .attr("y1", 0)
        .attr("x2", 0)
        .attr("y2", vis.height)
        .attr("stroke", "black")
        .attr("stroke-width", 1);

    vis.updateVis(); //call updateVis() at the end - we aren't using this yet. 
  }


  updateVis() {
    let vis = this;

    vis.svg.selectAll('.y-axis').remove();
    vis.svg.selectAll('.x-axis').remove();
    vis.svg.selectAll('.axis-grid').remove();
    vis.svg.selectAll('.chart').remove();
    vis.svg.selectAll('.planet').remove();
    vis.chart.selectAll('text').remove();

    vis.brushSvgHolder = vis.brushSvg.append('g')
      .attr("class","planet")

    vis.xScale = d3.scaleLog()
      .domain([d3.min(vis.data, d => parseFloat(d.pl_bmasse)), d3.max( vis.data, d => parseFloat(d.pl_bmasse))])
      .range([0, vis.width]);

    vis.yScale = d3.scaleLog()
      .domain([d3.max(vis.data, d => parseFloat(d.pl_rade)), d3.min( vis.data, d => parseFloat(d.pl_rade))]) 
      .range([0, vis.height])
      .nice();

    // Initialize axes
    vis.xAxis = d3.axisBottom(vis.xScale)
      .tickFormat(d3.format('.2f'))
      .ticks(3);

    vis.yAxis = d3.axisLeft(vis.yScale)
      .tickFormat(d3.format('.2f'))
      .ticks(3);

    vis.xAxisGrid = d3.axisBottom(vis.xScale).tickSize(-vis.height).tickFormat('').ticks(3);
    vis.yAxisGrid = d3.axisLeft(vis.yScale).tickSize(-vis.width).tickFormat('').ticks(3);

    // Draw the axis
    vis.xAxisGroup = vis.chart.append('g')
      .attr('class', 'axis x-axis') 
      .attr('transform', `translate(0,${vis.height})`)
      .call(vis.xAxis);

    vis.yAxisGroup = vis.chart.append('g')
      .attr('class', 'axis y-axis')
      .call(vis.yAxis);

    // Create grids.
    vis.chart.append('g')
      .attr('class', 'axis-grid')
      .attr('transform', `translate(0,${vis.height})`)
      .call(vis.xAxisGrid);

    vis.chart.append('g')
      .attr('class', 'axis-grid')
      .call(vis.yAxisGrid);


    let starColorScale = d3.scaleOrdinal()
      .domain([undefined, 'A', 'B', 'F', 'G', 'K', 'M'])
      .range(['#6ebfc2', '#eaeaea', '#424fdb', '#e8ed9a', '#d8e617', '#eda218', '#c94134']);

      // Filter the data for "Our Solar System"
    let ourSolarSystemData = vis.data.filter(d => d.sys_name === "Our Solar System");

    // Draw the circles for the remaining data
    vis.circles = vis.chart.selectAll('.planet:not(.our-solar-system)')
      .data(vis.data)
      .join('circle')
      .attr('class', 'planet')
      .attr('fill', d => {
        if(d.hostname == "Sun"){
          return 'gray'
        } else {
          return starColorScale(d.st_spectype[0])
        }
      })
      .attr('opacity', .8)
      .attr('stroke', 'url(#planet-gradient)') // Add the planet gradient as the stroke
      .attr('stroke-width', 1)
      .attr('r', (d) => 8) 
      .attr('cy', (d) => vis.height) 
      .attr('cx',(d) =>  0 );

    vis.ourSystem = vis.chart.selectAll('.our-solar-system')
      .data(ourSolarSystemData)
      .enter()
      .append('g')
      .attr('class', 'planet our-solar-system')
      .on('mouseover', (event, d) => {
        d3.select('#scatterplot-tooltip')
          .style('display', 'block')
          .style('left', (event.pageX + vis.config.tooltipPadding) + 'px')
          .style('top', (event.pageY + vis.config.tooltipPadding) + 'px')
          .html(`
              <div class="tooltip-title"><b>${d.pl_name}</b></div>
              <div><i>${d.planetType} Planet</i></div>
              <ul>
                <li>Radius: ${d.pl_rade} Re</li>
                <li>Mass: ${d.pl_bmasse} Me</li>
                <li>Orbital Axis: ${d.pl_orbsmax} au</li>
              </ul>
            `);
      })
      .on('mouseleave', () => {
        d3.select('#scatterplot-tooltip').style('display', 'none');
      })
      .on('click',(event,d) =>{
        console.log(d)
        setExoplanetFromScatterplot(d.pl_name)
      });

    // Draw circles for planets in our Solar System
    vis.ourSystemCircles = vis.ourSystem.append('circle')
      .attr('fill', '#e663e6') // Or any color you prefer
      .attr('opacity', .8)
      .attr('stroke', 'url(#planet-gradient)') // Add the planet gradient as the stroke
      .attr('stroke-width', 1)
      .attr('r', (d) => 10)
      .attr('cx', (d) => 0) // Set to 0 to animate later
      .attr('cy', (d) => vis.height);
    
    vis.ourSystemText = vis.ourSystem.append('text')
      .attr('x', (d) => 0)
      .attr('y', (d) => vis.height)
      .attr('text-anchor', 'middle')
      .attr("font-size", "12px")
      .style('fill', '#ddd')
      .style("pointer-events", "none")
      .text((d) => d.pl_name[0]);

  vis.circles
    .on('mouseover', (event,d) => {
      d3.select('#scatterplot-tooltip')
      .style('display', 'block')
      .style('left', (event.pageX + vis.config.tooltipPadding) + 'px')   
      .style('top', (event.pageY + vis.config.tooltipPadding) + 'px')
      .html(`
        <div class="tooltip-title"><b>${d.pl_name}</b></div>
        <div><i>${d.planetType} Planet</i></div>
        <ul>
          <li>Radius: ${d.pl_rade} Re</li>
          <li>Mass: ${d.pl_bmasse} Me</li>
          <li>Orbital Axis: ${d.pl_orbsmax} au</li>
        </ul>
      `);
      })
      .on('mouseleave', () => {
        d3.select('#scatterplot-tooltip').style('display', 'none');
      })
      .on('click',(event,d) =>{
        console.log(d)
        setExoplanetFromScatterplot(d.pl_name)
      });

    vis.brushSvgHolder
      .call( d3.brush()  
        .extent( [ [0,-10], [vis.width + 20,vis.height] ] ) 
        .on('start brush', function({selection}) {
          vis.circles.classed("selected", d => {
            const cx = vis.xScale(d.pl_bmasse);
            const cy = vis.yScale(d.pl_rade);
            return selection[0][0] <= cx && cx <= selection[1][0] && selection[0][1] <= cy && cy <= selection[1][1];
          });
          vis.ourSystem.classed("selected", d => {
            const cx = vis.xScale(d.pl_bmasse);
            const cy = vis.yScale(d.pl_rade);
            return selection[0][0] <= cx && cx <= selection[1][0] && selection[0][1] <= cy && cy <= selection[1][1];
          });
        })
        .on('end', function({selection}) {
          if (selection){
              vis.callback(vis.xScale.invert(selection[0][0]), vis.xScale.invert(selection[1][0]), vis.yScale.invert(selection[1][1]), vis.yScale.invert(selection[0][1]))
            }
        })
      )
    
    vis.circles.transition()
      .duration(1000)
      .attr('cx',(d) =>  vis.xScale(parseFloat(d.pl_bmasse)))
      .attr('cy', (d) => vis.yScale(parseFloat(d.pl_rade)));

    vis.ourSystemCircles.transition()
      .duration(1000)
      .attr('cy', (d) => vis.yScale(parseFloat(d.pl_rade))) 
      .attr('cx',(d) =>  vis.xScale(parseFloat(d.pl_bmasse)));

    vis.ourSystemText.transition()
      .duration(1000)
      .attr('x', (d) => vis.xScale(d.pl_bmasse)) 
      .attr('y',(d) =>  vis.yScale(d.pl_rade) + 4.5);
  }

 renderVis() { 

  }
}

// ── js/system.js
class System {

  /**
   * Class constructor with basic chart configuration
   * @param {Object}
   * @param {Array}
   */
  constructor(_config, _data, _globalData) {
    // Configuration object with defaults
    // Important: depending on your vis and the type of interactivity you need
    // you might want to use getter and setter methods for individual attributes
    this.config = {
      parentElement: _config.parentElement,
      containerWidth: _config.containerWidth || 600,
      containerHeight: _config.containerHeight || 400,
      margin: _config.margin || {top: 25, right: 20, bottom: 20, left: 35}
    }
    this.data = _data;
    this.globalData = _globalData;
    this.selectedValues = [];
    this.brushEnabled = false;
    this.initVis();
  }
  
  initVis() {
    let vis = this;

    vis.width = vis.config.containerWidth - vis.config.margin.left - vis.config.margin.right;
    vis.height = vis.config.containerHeight - vis.config.margin.top - vis.config.margin.bottom;

    vis.svg = d3.select(vis.config.parentElement)
      .join('svg')
      .attr('width', vis.width)
      .attr('height', vis.height)
      .attr('x', 0)
      .attr('y', 0);

    vis.svg.append("text")
      .attr("x", vis.width/2)
      .attr("y", 30)
      .attr("text-anchor", "middle")
      .style("font-family", "Roboto")
      .style("font-size", "24px")
      .text("Host System Viewer")
      .style('text-decoration', 'underline')
      .attr('class', 'chart-title');

    vis.chart = vis.svg.append('g')
      .attr('transform', `translate(${vis.config.margin.left},${vis.config.margin.top})`);

    vis.chart.append('defs')
      .append('clipPath')
      .attr('id', 'clipSys')
      .attr('class', 'clip')
      .append('rect')
      .attr('width', vis.width)
      .attr('height', vis.height);

    vis.chartHolder = vis.chart.append('g') 
      .attr('clip-path', 'url(#clipSys)');
  }

  updateVis() {
    let vis = this;
    let minOrbsmax = d3.min(vis.data, d => parseFloat(d.pl_orbsmax));
    let maxOrbsmax = d3.max(vis.data, d => parseFloat(d.pl_orbsmax));

    // Create an xScale using pl_orbsmax
    if (vis.data[0].st_rad == ""){ // Check if star radius is missing
      vis.xScale = d3.scaleLinear()
        .domain([minOrbsmax, maxOrbsmax])
        .range([(170), vis.width - 50]);
    } else {
      vis.xScale = d3.scaleLinear()
        .domain([minOrbsmax, maxOrbsmax])
        .range([((parseFloat(vis.data[0].st_rad) * 50) + 120), vis.width - 50]);
    }

    vis.rScale = d3.scaleLog()
      .domain(d3.extent(vis.data, d => parseFloat(d.pl_rade)))
      .range([5, 20]);

    // Star color scale
    let starColorScale = d3.scaleOrdinal()
      .domain([undefined, 'A', 'B', 'F', 'G', 'K', 'M'])
      .range(['#6ebfc2', '#eaeaea', '#424fdb', '#e8ed9a', '#d8e617', '#eda218', '#c94134']);

    // Remove previous elements
    vis.svg.selectAll('.star').remove();
    vis.svg.selectAll('.planet').remove();
    vis.svg.selectAll('.system-description').remove();
    vis.svg.selectAll('.star-name').remove();
    vis.svg.selectAll('.planet-name').remove();
    vis.svg.selectAll('.no-data').remove();
    vis.svg.selectAll('.orbit').remove();
    
    // System summary
    vis.svg.append("text")
      .attr("x", vis.width/2)
      .attr("y", vis.height - 10)
      .attr("text-anchor", "middle")
      .style("font-family", "Roboto")
      .style("font-size", "18px")
      .text( "This system consists of " + vis.data.length + (vis.data.length == 1 ? " planet" : " planets") + (vis.data[0].sy_dist != undefined ? " and is " + vis.data[0].sy_dist + " parsecs away from Earth" : "") + ".")
      .attr('class', 'system-description');

    // Create a linear gradient for the star stroke
    const starGradient = vis.svg.append("defs")
      .append("linearGradient")
      .attr("id", "star-gradient")
      .attr("x1", "0%")
      .attr("y1", "0%")
      .attr("x2", "100%")
      .attr("y2", "100%");

    // Add color stops to the gradient
    starGradient.append("stop")
      .attr("offset", "0%")
      .attr("stop-color", "#ffffff")
      .attr("stop-opacity", 0.8);

    starGradient.append("stop")
      .attr("offset", "100%")
      .attr("stop-color", "#808080")
      .attr("stop-opacity", 0.8);

    // Star circle
    vis.svg.selectAll('.star')
      .data(vis.data)
      .enter()
      .append('circle')
      .attr('class', 'star')
      .attr('r', d => (d.st_rad * 50))
      .attr('fill', d => {
        if (d.st_spectype) {
          let letter = d.st_spectype[0];
          return starColorScale(letter);
        } else {
          return '#808080'; // Default color if st_spectype is undefined or null
        }
      })
      .attr('stroke', 'url(#star-gradient)')
      .attr('stroke-width', 2)
      .attr('cx', d => (d.st_rad * 50) + 20)
      .attr('cy', vis.height/2)
      .on('mouseover', (event, d) => {
        d3.select('#system-tooltip')
          .style('display', 'block')
          .style('left', (event.pageX + 15) + 'px')   
          .style('top', (event.pageY + 15 - window.pageYOffset) + 'px') // Star Tooltip
          .html(`
            <div class="tooltip-title"><b>${d.hostname}</b></div>
            <div><i>${d.st_spectype != "" ? d.st_spectype + " Star" : "Unknown Star Type"}</i></div>
            <ul>
              <li>Radius: ${d.st_rad} solar units</li>
              <li>Mass: ${d.st_mass} solar units</li>

            </ul>
          `);
      })
      .on('mouseleave', () => {
        d3.select('#system-tooltip').style('display', 'none');
      });

    vis.svg.append('text') // Star name label
      .attr('x', (vis.data[0].st_rad * 50) + 20)
      .attr('y', ((vis.height/2) - (vis.data[0].st_rad * 50) - 20))
      .attr("text-anchor", "middle")
      .attr('class', "star-name")
      .text(vis.data[0].hostname)
      .style('pointer-events', 'none');

    if (vis.data[0].st_rad == ""){ // Handle if stellar data is missing
      vis.svg.append('text')
      .attr('x', vis.width/2)
      .attr("y", vis.height - 50)
      .attr("text-anchor", "middle")
      .attr('class', "no-data")
      .text("Stellar Data Not Available")
      .style('text-decoration', 'underline');

      vis.svg.select('.star-name')
      .attr('x', vis.width/2)
      .attr("y", vis.height - 70)
    }

    // Create planet color scale
    vis.planetColorScale = d3.scaleOrdinal()
      .domain(['Asteroidan', 'Mercurian', 'Subterran', 'Terran', 'Superterran', 'Neptunian', 'Jovian', 'Unknown'])
      .range(['#555555', 'grey', 'yellow', 'green', 'brown', 'blue', 'orange', '#6ebfc2']);

    vis.planetGradient = vis.svg.append("defs")
      .append("radialGradient")
      .attr("id", "planet-shadow")
      .attr("cx", "50%")
      .attr("cy", "50%")
      .attr("r", "50%")
      .attr("fx", "80%")
      .attr("fy", "50%");
    
    vis.planetGradient.append("stop")
      .attr("offset", "0%")
      .attr("stop-color", "#000000")
      .attr("stop-opacity", 0.8);
    
    vis.planetGradient.append("stop")
      .attr("offset", "100%")
      .attr("stop-color", "#ffffff")
      .attr("stop-opacity", 0.0);

    vis.planetLinearGradient = vis.svg.append("defs")
      .append("linearGradient")
      .attr("id", "planet-gradient")
      .attr("x1", "0%")
      .attr("y1", "0%")
      .attr("x2", "100%")
      .attr("y2", "100%");
      
    vis.planetLinearGradient.append("stop")
      .attr("offset", "0%")
      .attr("stop-color", "#ffffff")
      .attr("stop-opacity", 0.8);
      
    vis.planetLinearGradient.append("stop")
      .attr("offset", "100%")
      .attr("stop-color", "#000000")
      .attr("stop-opacity", 0.8);

    vis.orbits = vis.svg.selectAll('.orbit') // Orbit ellipse
      .data(vis.data)
      .enter()
      .append('circle')
      .attr('class', 'orbit')
      .attr('cx', d => (d.st_rad * 50) + 20)
      .attr('cy', vis.height/2)
      .attr('r', d => {
        if (d.pl_orbsmax != "" && d.pl_rade != ""){ // Handle if pl_orbsmax and pl_rade is empty
          return vis.xScale(d.pl_orbsmax) - (d.st_rad * 50) - 20
        } else {
          return 0;
        }
      })
      .attr('stroke', 'gray')
      .attr('stroke-width', 1)
      .attr('fill', 'none');

    let unknownOffset = 0;
    let unknownPlanets = false;
    let unknownRadius = false;
    vis.planets = vis.svg.selectAll('.planet') // Planet circles
      .data(vis.data)
      .enter()
      .append('circle')
      .attr('class', 'planet')
      .attr('r', d => {
        if (d.pl_rade != ""){ // Handle if planet radius is empty
          return vis.rScale(parseFloat(d.pl_rade));
        } else {
          d.unknownFlag = true;
          return 15;
        }
      })
      .attr('fill', d => vis.planetColorScale(d.planetType))
      .attr('cx', d => { // Handle if either radius or orbit is missing
        if (d.pl_orbsmax != "" && d.unknownFlag != true){
          return vis.xScale(d.pl_orbsmax)
        } else {
          let offset = unknownOffset;
          unknownPlanets = true;
          if (d.unknownFlag == true) { // Add to "limited data" list at bottom of window
            unknownOffset += 40 + 10;
            return 40 + offset;
          } else {
            unknownOffset += (vis.rScale(parseFloat(d.pl_rade)) * 2) + 10;
            return vis.rScale(parseFloat(d.pl_rade)) + 10 + offset;
          }
      }})
      .attr('stroke', 'url(#planet-gradient)')
      .style('filter', 'url(#planet-shadow)')
      .style('box-shadow', '0px 0px 10px rgba(0, 0, 0, 0.8)')
      .attr('cy', d => {
        if (d.pl_orbsmax != "" && d.unknownFlag != true){ // Handle if either radius or orbit is missing
          return vis.height/2;
        } else {
          if (d.unknownFlag == true) { // Add to "limited data" list at bottom of window
            return vis.height - 30;
          } else {
            return vis.height - vis.rScale(parseFloat(d.pl_rade)) - 10;
          }
      }})
      .on('mouseover', (event, d) => {
        d3.select('#system-tooltip')
          .style('display', 'block')
          .style('left', (event.pageX + 15) + 'px')   
          .style('top', (event.pageY + 15 - window.pageYOffset) + 'px') // Tooltip for planets
          .html(`
            <div class="tooltip-title"><b>${d.pl_name}</b></div> 
            <div><i>${d.planetType} Planet</i></div>
            <ul>
              <li>Radius: ${d.pl_rade == "" ? "<i>unknown</i>" : d.pl_rade + " Re"}</li>
              <li>Mass: ${d.pl_bmasse == "" ? "<i>unknown</i>" : d.pl_bmasse + " Me"}</li>
              <li>Orbital Axis: ${d.pl_orbsmax == "" ? "<i>unknown</i>" : d.pl_orbsmax + " au"} </li>
            </ul>
          `);
      })
      .on('mouseleave', () => {
        d3.select('#system-tooltip').style('display', 'none');
      });

      if (unknownPlanets == true){ // Add "Limited Data" list if necessary
        vis.svg.append('text')
        .attr('x', 10)
        .attr("y", vis.height - 65)
        .attr("text-anchor", "left")
        .attr('class', "no-data")
        .text("Planets with Limited Data")
        .style('text-decoration', 'underline');
      }

      if (unknownRadius == true){ // Add "Limited Data" list if necessary
        vis.svg.append('text')
        .attr('x', 10)
        .attr("y", vis.height - 65)
        .attr("text-anchor", "left")
        .attr('class', "no-data")
        .text("Planets with Limited Data")
        .style('text-decoration', 'underline');
      }
  }

  renderVis(brushEnabled) {
    let vis = this;
  }

}



### data: data/exoplanets-1.csv
pl_name, hostname, sys_name, sy_snum, sy_pnum, discoverymethod, disc_year, pl_orbsmax, pl_rade, pl_bmasse, pl_orbeccen, st_spectype, st_rad, st_mass, sy_dist, disc_facility
30 Ari B b, 30 Ari B, 30 Ari B, 4, 1, Radial Velocity, 2009, 0.99, 12.3, 4392, 0.29, F6 V, 1.41, 1.93, 44.66, Thueringer Landessternwarte Tautenburg
PH1 b, PH1, PH1, 4, 1, Transit, 2012, 0.652, 6.18, 169, 0.0702, F, 1.73, 1.53, 1033, Kepler
GJ 667 C b, GJ 667 C, GJ 667 C, 3, 5, Radial Velocity, 2011, 0.0505, 2.23, 5.6, 0.13, M1.5 V, , 0.33, 7.244, La Silla Observatory
GJ 667 C c, GJ 667 C, GJ 667 C, 3, 5, Radial Velocity, 2011, 0.125, 1.77, 3.8, 0.02, M1.5 V, , 0.33, 7.244, La Silla Observatory
GJ 667 C e, GJ 667 C, GJ 667 C, 3, 5, Radial Velocity, 2013, 0.213, 1.45, 2.7, 0.02, M1.5 V, , 0.33, 7.244, La Silla Observatory
GJ 667 C f, GJ 667 C, GJ 667 C, 3, 5, Radial Velocity, 2013, 0.156, 1.45, 2.7, 0.03, M1.5 V, , 0.33, 7.244, La Silla Observatory
GJ 667 C g, GJ 667 C, GJ 667 C, 3, 5, Radial Velocity, 2013, 0.549, 1.99, 4.6, 0.08, M1.5 V, , 0.33, 7.244, La Silla Observatory
Kepler-444 b, Kepler-444, Kepler-444, 3, 5, Transit, 2015, 0.04178, 0.403, 0.0374, 0.16, K, 0.75, 0.76, 36.44, Kepler
Kepler-444 c, Kepler-444, Kepler-444, 3, 5, Transit, 2015, 0.04881, 0.497, 0.0793, 0.31, K, 0.75, 0.76, 36.44, Kepler
Kepler-444 d, Kepler-444, Kepler-444, 3, 5, Transit, 2015, 0.06, 0.53, 0.2, 0.18, K, 0.75, 0.76, 36.44, Kepler
Kepler-444 e, Kepler-444, Kepler-444, 3, 5, Transit, 2015, 0.0696, 0.546, 0.1, 0.1, K, 0.75, 0.76, 36.44, Kepler
Kepler-444 f, Kepler-444, Kepler-444, 3, 5, Transit, 2015, 0.0811, 0.741, 0.332, 0.29, K, 0.75, 0.76, 36.44, Kepler
HD 207832 b, HD 207832, HD 207832, 3, 2, Radial Velocity, 2012, 0.586, 14.2, 178, 0.197, G5 V, 0.89, 1.05, 58.93, W. M. Keck Observatory
HD 207832 c, HD 207832, HD 207832, 3, 2, Radial Velocity, 2012, 2.112, 14, 232, 0.27, G5 V, 0.9, 0.94, 58.93, W. M. Keck Observatory
HD 65216 b, HD 65216, HD 65216, 3, 2, Radial Velocity, 2003, 1.301, 13.6, 411.6, 0.27, G5 V, 0.88, 0.87, 35.12, La Silla Observatory
HD 65216 c, HD 65216, HD 65216, 3, 2, Radial Velocity, 2013, 5.75, 13.4, 645.2, 0.17, G5 V, 0.89, 0.87, 35.12, La Silla Observatory
K2-290 b, K2-290, K2-290, 3, 2, Transit, 2019, 0.0923, 3.06, 10.9, 0, , 1.51, 1.19, 272.9, K2
K2-290 c, K2-290, K2-290, 3, 2, Transit, 2019, 0.305, 11.28, 246, 0, , 1.51, 1.19, 272.9, K2
LTT 1445 A b, LTT 1445 A, LTT 1445 A, 3, 2, Transit, 2019, 0.03813, 1.305, 2.87, 0.11, M2.5V, 0.27, 0.26, 6.869, Transiting Exoplanet Survey Satellite (T…
LTT 1445 A c, LTT 1445 A, LTT 1445 A, 3, 2, Transit, 2022, 0.02661, 1.147, 1.54, 0.223, M2.5V, 0.27, 0.26, 6.869, Transiting Exoplanet Survey Satellite (T…
TOI-942 b, TOI-942, TOI-942, 3, 2, Transit, 2020, 0.04796, 4.81, 826.4, 0, K2.5 V, 1.02, 0.79, 152.6, Transiting Exoplanet Survey Satellite (T…
TOI-942 c, TOI-942, TOI-942, 3, 2, Transit, 2020, 0.0847, 5.79, 794.6, 0, K2.5 V, 1.02, 0.79, 152.6, Transiting Exoplanet Survey Satellite (T…
16 Cyg B b, 16 Cyg B, 16 Cyg B, 3, 1, Radial Velocity, 1996, 1.66, 13.5, 565.7, 0.68, G3 V, 1.13, 1.08, 21.14, Multiple Observatories
51 Eri b, 51 Eri, 51 Eri, 3, 1, Imaging, 2015, 13.2, 13.4, 635.7, 0.45, F0 IV, 1.49, 1.75, 29.76, Gemini Observatory
91 Aqr b, 91 Aqr, 91 Aqr, 3, 1, Radial Velocity, 2013, 0.7, 13.1, 1017, 0.027, K0 III, 11, 1.4, 44.03, Lick Observatory
HAT-P-16 b, HAT-P-16, HAT-P-16, 3, 1, Transit, 2010, 0.0413, 14.45, 1333, 0.036, F8, 1.24, 1.22, 226.6, HATNet
HAT-P-35 b, HAT-P-35, HAT-P-35, 3, 1, Transit, 2011, 0.04978, 14.93, 335.6, 0.02, , 1.44, 1.24, 507, HATNet
HAT-P-57 b, HAT-P-57, HAT-P-57, 3, 1, Transit, 2015, 0.0406, 19.5, 448.1, 0, A8 V, 1.85, 2.77, 279.9, HATNet
HAT-P-8 b, HAT-P-8, HAT-P-8, 3, 1, Transit, 2008, 0.04496, 15.69, 406.8, 0, F6, 1.57, 1.27, 211.6, HATNet
HD 126614 b, HD 126614, HD 126614, 3, 1, Radial Velocity, 2009, 2.248, 13.6, 120, 0.5478, G8 IV, 1.37, 0.96, 73.1, W. M. Keck Observatory
HD 132563 b, HD 132563, HD 132563, 3, 1, Radial Velocity, 2011, 2.62, 13.6, 473.5, 0.22, F8, 1.3, 1.23, 105.2, Roque de los Muchachos Observatory
HD 142245 b, HD 142245, HD 142245, 3, 1, Radial Velocity, 2011, 2.78, 13.1, 975.7, 0, K0, 4.63, 3.5, 97.23, W. M. Keck Observatory
HD 178911 B b, HD 178911 B, HD 178911 B, 3, 1, Radial Velocity, 2001, 0.34, 12.6, 2552, 0.11, G5, 1.08, 1.24, 40.97, W. M. Keck Observatory
HD 185269 b, HD 185269, HD 185269, 3, 1, Radial Velocity, 2006, 0.077, 13.8, 321, 0.229, G0 IV, 2, 1.3, 51.99, Lick Observatory
HD 196050 b, HD 196050, HD 196050, 3, 1, Radial Velocity, 2002, 2.51, 13.1, 1011, 0.23, G4 V, 1.42, 1.31, 50.67, Anglo-Australian Telescope
HD 19994 b, HD 19994, HD 19994, 3, 1, Radial Velocity, 2003, 1.305, 13.6, 435.4, 0.063, F8 V, 1.8, 1.36, 22.52, La Silla Observatory
HD 2638 b, HD 2638, HD 2638, 3, 1, Radial Velocity, 2005, 0.04, 14.3, 133.5, 0, K1 V, 0.94, 0.77, 54.96, La Silla Observatory
HD 26965 b, HD 26965, HD 26965, 3, 1, Radial Velocity, 2018, , 2.84, 8.47, 0.04, K0 V, 0.87, 0.78, 5.035, Multiple Observatories
HD 40979 b, HD 40979, HD 40979, 3, 1, Radial Velocity, 2002, 0.85, 12.9, 1484, 0.25, F8 V, 1.21, 1.45, 34.09, Multiple Observatories
HD 4113 b, HD 4113, HD 4113, 3, 1, Radial Velocity, 2007, 1.28, 13.5, 542.8, 0.8987, G5, 1.08, 1.01, 41.87, La Silla Observatory
HD 43691 b, HD 43691, HD 43691, 3, 1, Radial Velocity, 2007, 0.238, 13.2, 810.5, 0.0796, G0, 1.6, 1.32, 85.6, Haute-Provence Observatory
HD 87646 b, HD 87646, HD 87646, 3, 1, Radial Velocity, 2016, 0.117, 12.4, 3941, 0.05, G, 1.55, 1.12, 73.58, Apache Point Observatory
HW Vir b, HW Vir, HW Vir, 3, 1, Eclipse Timing Variations, 2012, 4.69, 12.3, 4603, 0.4, , , 0.48, 171.7, McDonald Observatory
K2-27 b, K2-27, K2-27, 3, 1, Transit, 2016, 0.06702, 4.48, 30.9, 0.251, , 0.89, 0.87, 249.6, K2
KELT-4 A b, KELT-4 A, KELT-4 A, 3, 1, Transit, 2016, 0.04317, 19.04, 286.7, 0, F, 1.6, 1.2, 218.1, KELT
KOI-13 b, KOI-13, KOI-13, 3, 1, Transit, 2011, 0.03641, 16.95, 2949, 0.00064, , 1.74, 1.72, 519.1, Kepler
Kepler-908 b, Kepler-908, Kepler-908, 3, 1, Transit, 2016, 0.0247, 1.22, 1.98, 0, , 1.12, 1.11, 290.8, Kepler
… [head cut at 6 KiB]